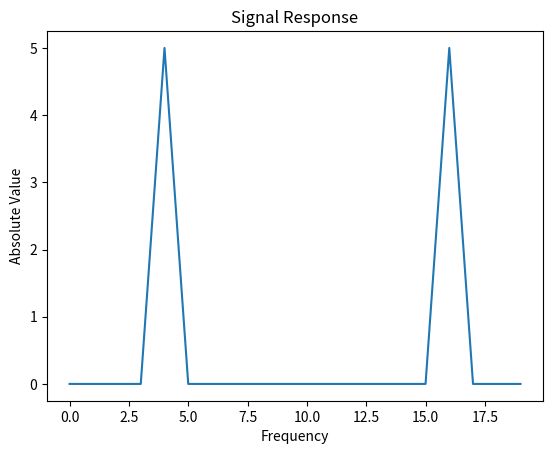

Write the Python code that produced this figure.
from scipy.optimize import fsolve
from scipy.optimize import minimize
import numpy as np
from scipy.fft import fft
import matplotlib.pyplot as plt
def equations(p):
    x, y = p
    return (3*x+y-9, x+2*y-8)

x, y =  fsolve(equations, (1, 1))

print("Question 1:")
print(x,y)

def q2eqn(p):
    return p**2+2*p

res = minimize(q2eqn, x0=0)
print("Question 2:")
print("min x: ",res.x," min y: ",res.fun)

inx = np.arange(0,0.2,0.01)
outy = np.sin(100*np.pi*inx)+0.5*np.sin(160*np.pi*inx)
sigy = fft(outy)
plt.plot(np.abs(sigy))
plt.title("Signal Response")
plt.xlabel("Frequency")
plt.ylabel("Absolute Value")
plt.show()